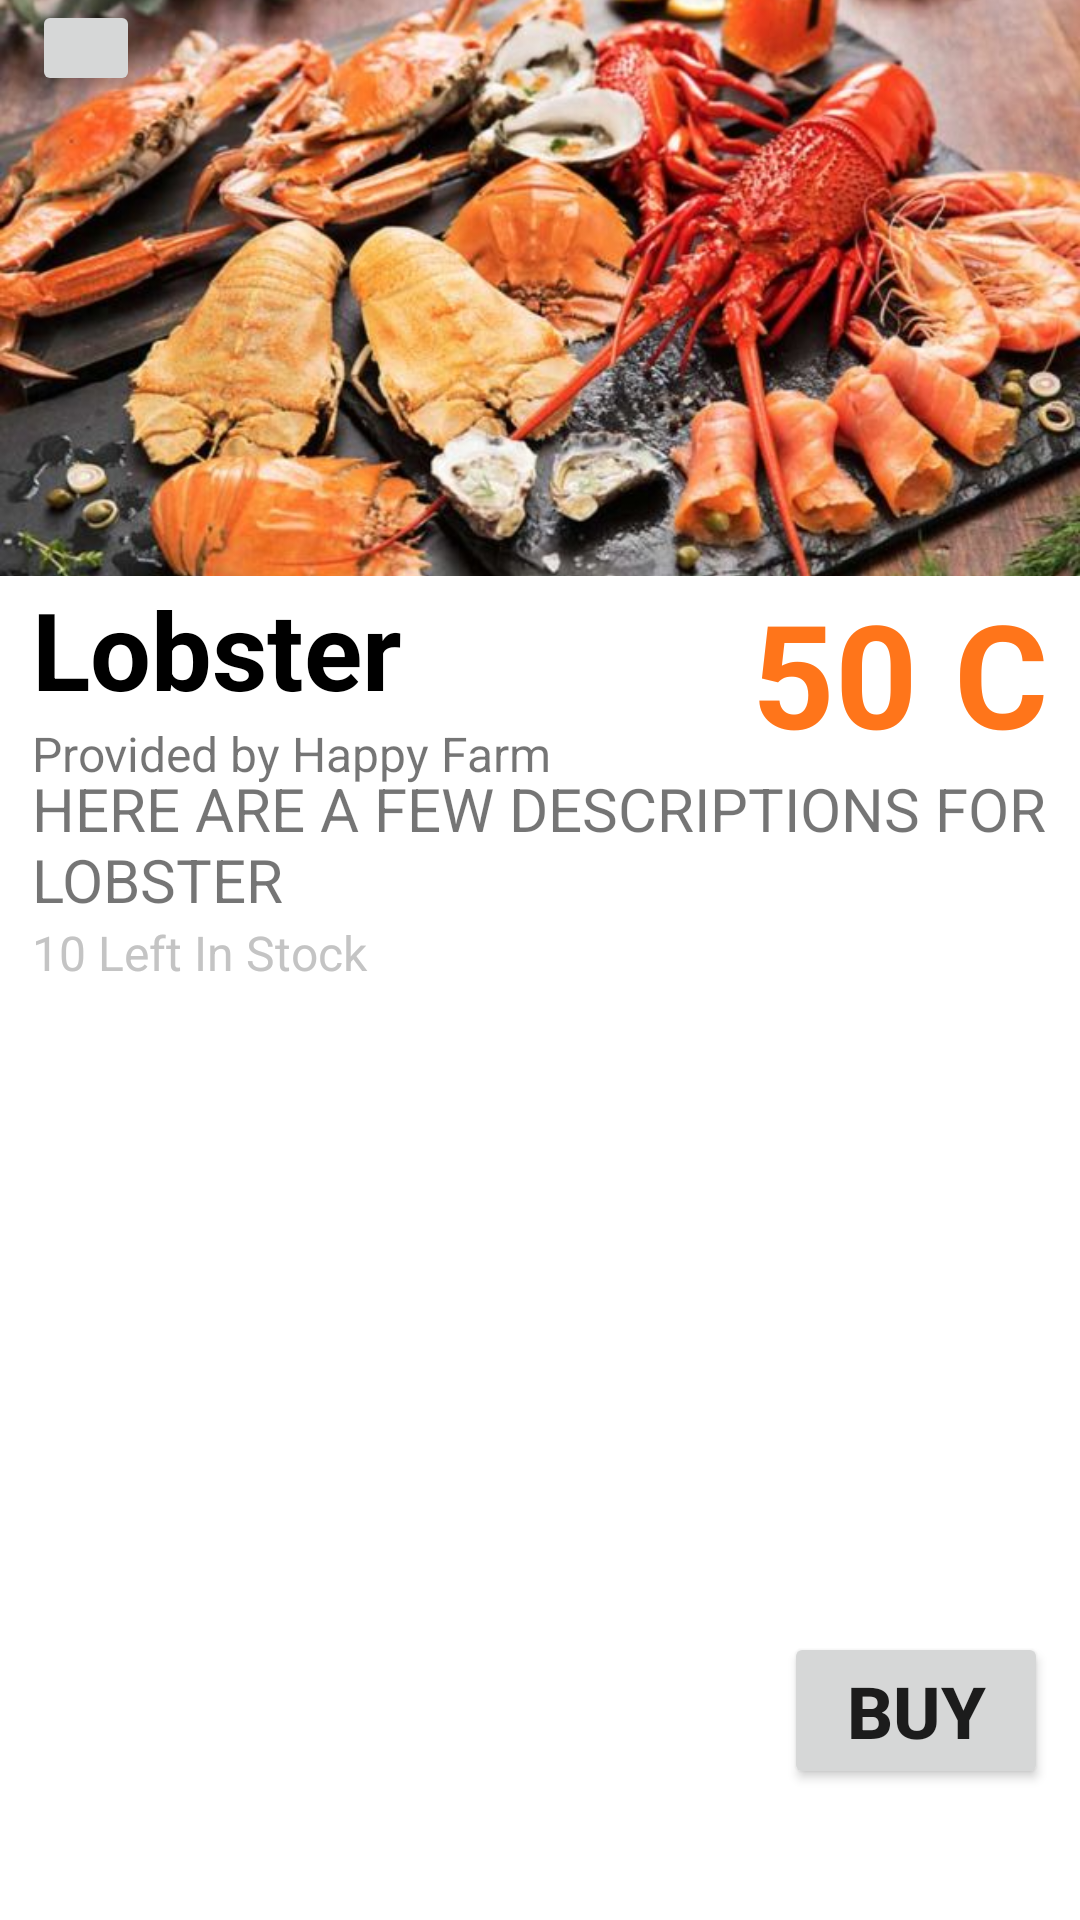

Here is an Android app screen rendered from its layout file. Give the layout XML and the strings, colors and styles it references.
<!-- AndroidManifest.xml: application theme Theme.SocialGood -->
<!-- res/layout/activity_item_detail.xml -->
<?xml version="1.0" encoding="utf-8"?>
<androidx.constraintlayout.widget.ConstraintLayout xmlns:android="http://schemas.android.com/apk/res/android"
    xmlns:tools="http://schemas.android.com/tools"
    android:layout_width="match_parent"
    android:layout_height="match_parent"
    xmlns:app="http://schemas.android.com/apk/res-auto"
    android:background="@android:color/white"
    android:clickable="true">

    <ScrollView
        android:layout_width="match_parent"
        android:layout_height="match_parent"
        android:fillViewport="true"
        android:contentDescription="@string/appbar_scrolling_view_behavior">
        <androidx.constraintlayout.widget.ConstraintLayout
            android:layout_width="match_parent"
            android:layout_height="match_parent"
            tools:context=".ItemDetailActivity">

            <ImageView
                android:id="@+id/productDetailPicture"
                android:layout_width="0dp"
                android:layout_height="0dp"
                android:scaleType="centerCrop"
                android:src="@drawable/food"
                app:layout_constraintBottom_toTopOf="@+id/guideline2"
                app:layout_constraintEnd_toEndOf="parent"
                app:layout_constraintStart_toStartOf="parent"
                app:layout_constraintTop_toTopOf="parent" />

            <ImageView
                android:id="@+id/productDetailBackground"
                android:layout_width="0dp"
                android:layout_height="0dp"
                android:scaleType="fitXY"
                app:layout_constraintBottom_toBottomOf="parent"
                app:layout_constraintEnd_toEndOf="parent"
                app:layout_constraintHorizontal_bias="0.0"
                app:layout_constraintStart_toStartOf="parent"
                app:layout_constraintTop_toTopOf="@+id/guideline1"
                app:layout_constraintVertical_bias="0.0"
                app:srcCompat="@drawable/card_f" />

            <TextView
                android:id="@+id/productDetailName"
                android:text="Lobster"
                android:textSize="36sp"
                android:textStyle="bold"
                android:textColor="@color/black"
                android:layout_width="wrap_content"
                android:layout_height="wrap_content"
                app:layout_constraintStart_toStartOf="@id/leftGuideline"
                app:layout_constraintTop_toBottomOf="@+id/guideline2"/>

            <TextView
                android:id="@+id/providedBy"
                android:text="Provided by "
                android:textSize="16sp"
                android:layout_width="wrap_content"
                android:layout_height="wrap_content"
                app:layout_constraintStart_toStartOf="@id/leftGuideline"
                app:layout_constraintTop_toBottomOf="@+id/productDetailName"/>

            <TextView
                android:id="@+id/productDetailProvider"
                android:text="Happy Farm"
                android:textSize="16sp"
                android:layout_width="wrap_content"
                android:layout_height="wrap_content"
                app:layout_constraintStart_toEndOf="@id/providedBy"
                app:layout_constraintTop_toBottomOf="@+id/productDetailName"/>

            <TextView
                android:id="@+id/productDetailPrice"
                android:text="50"
                android:textSize="48sp"
                android:textStyle="bold"
                android:textColor="@color/orange"
                android:layout_width="wrap_content"
                android:layout_height="wrap_content"
                app:layout_constraintEnd_toStartOf="@+id/priceUnit"
                app:layout_constraintTop_toBottomOf="@+id/guideline2"/>

            <TextView
                android:id="@+id/priceUnit"
                android:text=" C"
                android:textSize="48sp"
                android:textStyle="bold"
                android:textColor="@color/orange"
                android:layout_width="wrap_content"
                android:layout_height="wrap_content"
                app:layout_constraintEnd_toEndOf="@+id/rightGuideline"
                app:layout_constraintTop_toBottomOf="@+id/guideline2"/>

            <TextView
                android:id="@+id/productDetailDescription"
                android:text="HERE ARE A FEW DESCRIPTIONS FOR LOBSTER "
                android:textSize="20sp"
                android:layout_width="0dp"
                android:layout_height="wrap_content"
                app:layout_constraintStart_toStartOf="@id/leftGuideline"
                app:layout_constraintEnd_toEndOf="@id/rightGuideline"
                app:layout_constraintTop_toBottomOf="@+id/guideline3"/>

            <TextView
                android:id="@+id/productDetailAmount"
                android:text="10"
                android:textSize="16sp"
                android:textColor="@color/darkgrey"
                android:layout_width="wrap_content"
                android:layout_height="wrap_content"
                app:layout_constraintStart_toStartOf="@id/leftGuideline"
                app:layout_constraintTop_toBottomOf="@+id/productDetailDescription"/>

            <TextView
                android:text=" Left In Stock "
                android:textSize="16sp"
                android:textColor="@color/darkgrey"
                android:layout_width="wrap_content"
                android:layout_height="wrap_content"
                app:layout_constraintStart_toEndOf="@id/productDetailAmount"
                app:layout_constraintTop_toBottomOf="@+id/productDetailDescription"/>

            <androidx.constraintlayout.widget.Guideline
                android:id="@+id/leftGuideline"
                android:layout_width="wrap_content"
                android:layout_height="wrap_content"
                android:orientation="vertical"
                app:layout_constraintGuide_percent="0.03" />

            <androidx.constraintlayout.widget.Guideline
                android:id="@+id/rightGuideline"
                android:layout_width="wrap_content"
                android:layout_height="wrap_content"
                android:orientation="vertical"
                app:layout_constraintGuide_percent="0.97" />

            <androidx.constraintlayout.widget.Guideline
                android:id="@+id/guideline1"
                android:layout_width="wrap_content"
                android:layout_height="wrap_content"
                android:orientation="horizontal"
                app:layout_constraintGuide_percent="0.25" />

            <androidx.constraintlayout.widget.Guideline
                android:id="@+id/guideline2"
                android:layout_width="wrap_content"
                android:layout_height="wrap_content"
                android:orientation="horizontal"
                app:layout_constraintGuide_percent="0.3" />

            <androidx.constraintlayout.widget.Guideline
                android:id="@+id/guideline3"
                android:layout_width="wrap_content"
                android:layout_height="wrap_content"
                android:orientation="horizontal"
                app:layout_constraintGuide_percent="0.4" />
        </androidx.constraintlayout.widget.ConstraintLayout>
    </ScrollView>

    <Button
        android:id="@+id/productDetailBuy"
        android:text="buy"
        android:textSize="24sp"
        android:textStyle="bold"
        android:layout_width="0dp"
        android:layout_height="wrap_content"
        android:scaleType="centerCrop"
        app:layout_constraintTop_toBottomOf="@+id/guideline4"
        app:layout_constraintEnd_toEndOf="@id/Guideline6" />

    <ImageButton
        android:id="@+id/productDetailBack"
        android:layout_width="0dp"
        android:layout_height="0dp"
        android:src="@drawable/arrow_back"
        android:scaleType="centerCrop"
        app:layout_constraintStart_toStartOf="@+id/Guideline5"
        app:layout_constraintEnd_toEndOf="@+id/Guideline8"
        app:layout_constraintTop_toTopOf="parent"
        app:layout_constraintBottom_toTopOf="@+id/Guideline7"/>

    <androidx.constraintlayout.widget.Guideline
        android:id="@+id/Guideline5"
        android:layout_width="wrap_content"
        android:layout_height="wrap_content"
        android:orientation="vertical"
        app:layout_constraintGuide_percent="0.03" />

    <androidx.constraintlayout.widget.Guideline
        android:id="@+id/Guideline6"
        android:layout_width="wrap_content"
        android:layout_height="wrap_content"
        android:orientation="vertical"
        app:layout_constraintGuide_percent="0.97" />

    <androidx.constraintlayout.widget.Guideline
        android:id="@+id/Guideline8"
        android:layout_width="wrap_content"
        android:layout_height="wrap_content"
        android:orientation="vertical"
        app:layout_constraintGuide_percent="0.13" />

    <androidx.constraintlayout.widget.Guideline
        android:id="@+id/Guideline7"
        android:layout_width="wrap_content"
        android:layout_height="wrap_content"
        android:orientation="horizontal"
        app:layout_constraintGuide_percent="0.05" />

    <androidx.constraintlayout.widget.Guideline
        android:id="@+id/guideline4"
        android:layout_width="wrap_content"
        android:layout_height="wrap_content"
        android:orientation="horizontal"
        app:layout_constraintGuide_percent="0.85"/>

</androidx.constraintlayout.widget.ConstraintLayout>
<!-- resources referenced by this layout -->
<resources>
  <color name="black">#FF000000</color>
  <color name="darkgrey">#C4C4C4</color>
  <color name="orange">#ff751a</color>
  <!-- drawable food: jpeg bitmap (drawable-v24, 72380 bytes) -->
  <style name="Theme.SocialGood" parent="Theme.MaterialComponents.DayNight.NoActionBar">
          
          <item name="colorPrimary">@color/orange</item>
          <item name="colorPrimaryVariant">@color/purple_700</item>
          <item name="colorOnPrimary">@color/white</item>
          
          <item name="colorSecondary">@color/teal_200</item>
          <item name="colorSecondaryVariant">@color/teal_700</item>
          <item name="colorOnSecondary">@color/black</item>
          
          <item name="android:statusBarColor" tools:targetApi="l">?attr/colorPrimaryVariant</item>
          
          <item name="android:windowNoTitle">true</item>
          <item name="android:windowFullscreen">true</item>
  </style>
  <color name="purple_700">#FF3700B3</color>
  <color name="white">#FFFFFFFF</color>
  <color name="teal_200">#FF03DAC5</color>
  <color name="teal_700">#FF018786</color>
</resources>
